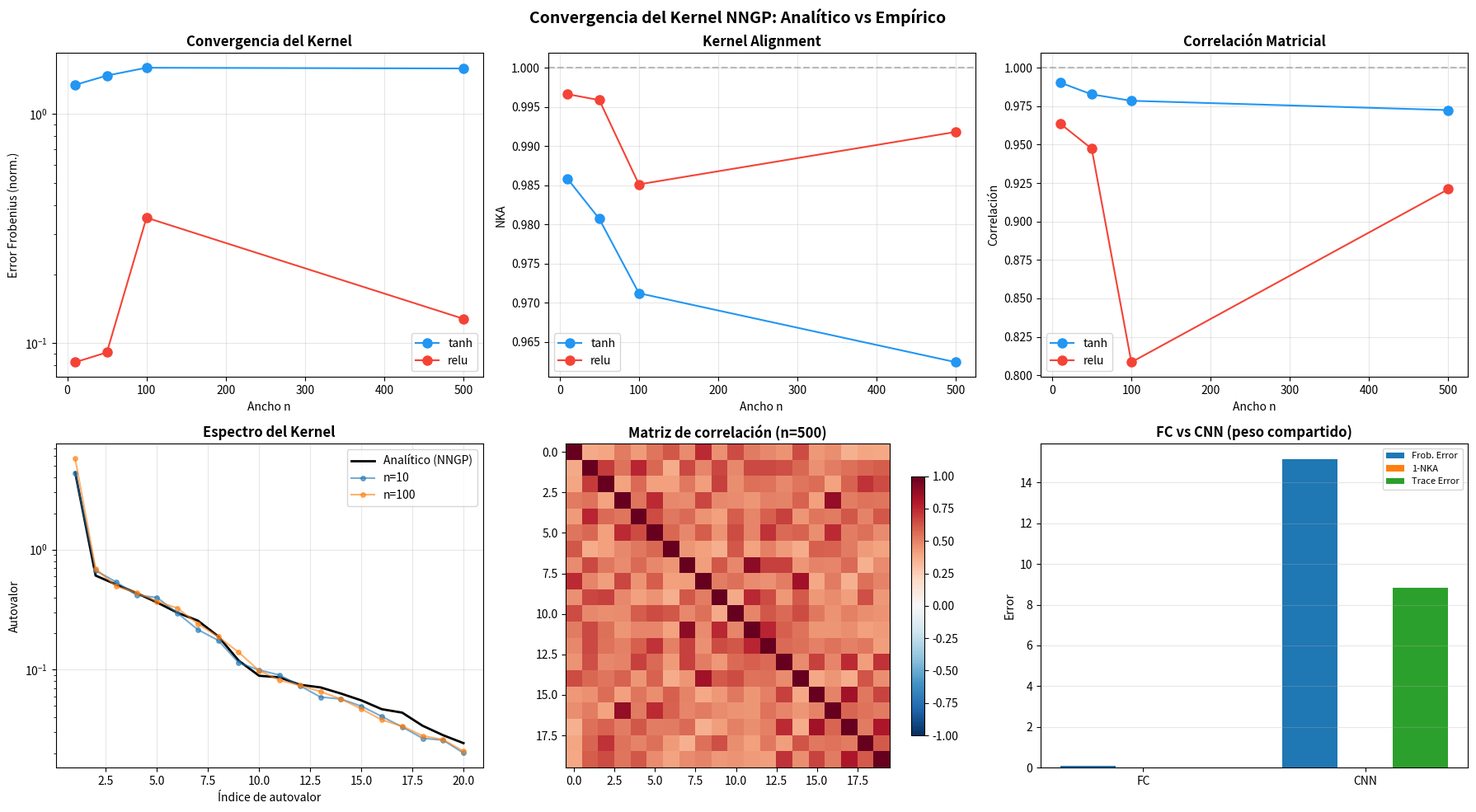

The matplotlib source for this figure:
import numpy as np
from scipy import stats, linalg
import matplotlib.pyplot as plt
import time
import warnings
warnings.filterwarnings('ignore')

# Configuración
INPUT_DIM = 8
N_DATA = 20
SEED = 42
SIGMA_W = 1.5
SIGMA_B = 0.1
DEPTH = 2
WIDTHS = [10, 50, 100, 500]
rng = np.random.RandomState(SEED)

# Datos sintéticos normalizados
X = rng.randn(N_DATA, INPUT_DIM)
X = X / np.linalg.norm(X, axis=1, keepdims=True)

print(f"Datos: {N_DATA} puntos, dim={INPUT_DIM}")
print(f"Red: depth={DEPTH}, σ_w={SIGMA_W}, σ_b={SIGMA_B}")
print(f"Anchos: {WIDTHS}")

def nngp_kernel_fc(X, sigma_w, sigma_b, depth, activation='relu'):
    """Kernel NNGP para Fully Connected (límite n→∞)."""
    n = X.shape[0]
    K = sigma_b**2 + sigma_w**2 * (X @ X.T) / X.shape[1]
    
    for d in range(depth):
        K_new = np.zeros_like(K)
        for i in range(n):
            for j in range(i, n):
                q_ii, q_jj, q_ij = K[i, i], K[j, j], K[i, j]
                if q_ii > 1e-10 and q_jj > 1e-10:
                    rho = np.clip(q_ij / np.sqrt(q_ii * q_jj), -0.9999, 0.9999)
                else:
                    rho = 0.0
                if activation == 'relu':
                    theta = np.arccos(rho)
                    val = (np.sqrt(1 - rho**2) + rho * (np.pi - theta)) / (2 * np.pi)
                elif activation == 'tanh':
                    z = rng.multivariate_normal([0, 0], [[1, rho], [rho, 1]], size=20000)
                    val = np.mean(np.tanh(z[:, 0]) * np.tanh(z[:, 1]))
                else:
                    val = rho
                K_new[i, j] = sigma_b**2 + sigma_w**2 * np.sqrt(q_ii * q_jj) * val
                K_new[j, i] = K_new[i, j]
        K = K_new
    return K


def nngp_kernel_cnn_approx(X, sigma_w, sigma_b, depth, kernel_size=3, activation='relu'):
    """Kernel NNGP aproximado para CNN con peso compartido."""
    n = X.shape[0]
    dim = X.shape[1]
    
    K = np.zeros((n, n))
    for i in range(n):
        for j in range(n):
            corr_local = 0
            for p in range(dim - kernel_size + 1):
                patch_i = X[i, p:p+kernel_size]
                patch_j = X[j, p:p+kernel_size]
                corr_local += np.dot(patch_i, patch_j) / kernel_size
            corr_local /= (dim - kernel_size + 1)
            K[i, j] = sigma_b**2 + sigma_w**2 * corr_local
    
    for d in range(depth):
        K_new = np.zeros_like(K)
        for i in range(n):
            for j in range(i, n):
                q_ii, q_jj, q_ij = K[i, i], K[j, j], K[i, j]
                if q_ii > 1e-10 and q_jj > 1e-10:
                    rho = np.clip(q_ij / np.sqrt(q_ii * q_jj), -0.9999, 0.9999)
                else:
                    rho = 0.0
                if activation == 'relu':
                    theta = np.arccos(rho)
                    val = (np.sqrt(1 - rho**2) + rho * (np.pi - theta)) / (2 * np.pi)
                elif activation == 'tanh':
                    z = rng.multivariate_normal([0, 0], [[1, rho], [rho, 1]], size=20000)
                    val = np.mean(np.tanh(z[:, 0]) * np.tanh(z[:, 1]))
                else:
                    val = rho
                K_new[i, j] = sigma_b**2 + sigma_w**2 * np.sqrt(q_ii * q_jj) * val
                K_new[j, i] = K_new[i, j]
        K = K_new
    return K

print("Kernels analíticos (FC y CNN) definidos.")

def empirical_kernel_fc(X, width, depth, sigma_w, sigma_b, activation, n_mc=500):
    """Kernel empírico para FC de ancho finito."""
    n = X.shape[0]
    act_fn = (lambda z: np.maximum(z, 0)) if activation == 'relu' else (np.tanh if activation == 'tanh' else lambda z: z)
    all_f = np.zeros((n_mc, n))
    
    for mc in range(n_mc):
        rng_mc = np.random.RandomState(SEED + mc * 1000)
        h = X.copy()
        for layer in range(depth):
            w = rng_mc.randn(width, h.shape[1]) * sigma_w / np.sqrt(h.shape[1])
            b = rng_mc.randn(width) * sigma_b
            h = act_fn(h @ w.T + b)
        w_out = rng_mc.randn(1, h.shape[1]) * sigma_w / np.sqrt(h.shape[1])
        b_out = rng_mc.randn(1) * sigma_b
        all_f[mc] = (h @ w_out.T + b_out)[:, 0]
    return np.cov(all_f.T)


def empirical_kernel_cnn(X, width, depth, sigma_w, sigma_b, activation, kernel_size=3, n_mc=300):
    """
    Kernel empírico para CNN 1D con peso compartido.
    
    Arquitectura: Conv1D (stride=1) → Activación → Global Max Pooling → FC de salida
    El MISMO filtro W_conv se aplica a TODAS las posiciones espaciales.
    """
    n = X.shape[0]
    dim = X.shape[1]
    act_fn = (lambda z: np.maximum(z, 0)) if activation == 'relu' else (np.tanh if activation == 'tanh' else lambda z: z)
    n_positions = dim - kernel_size + 1
    all_f = np.zeros((n_mc, n))
    
    for mc in range(n_mc):
        rng_mc = np.random.RandomState(SEED + mc * 1000 + 9999)
        h = X.copy()
        for layer in range(depth):
            # PESO COMPARTIDO: un solo filtro para todas las posiciones
            W_conv = rng_mc.randn(width, kernel_size) * sigma_w / np.sqrt(kernel_size)
            b_conv = rng_mc.randn(width) * sigma_b
            conv_out = np.zeros((n, width, n_positions))
            for p in range(n_positions):
                patch = h[:, p:p+kernel_size]
                conv_out[:, :, p] = patch @ W_conv.T + b_conv
            h_pooled = np.max(conv_out, axis=2)  # max pooling
            h = act_fn(h_pooled)
        w_out = rng_mc.randn(1, h.shape[1]) * sigma_w / np.sqrt(h.shape[1])
        b_out = rng_mc.randn(1) * sigma_b
        all_f[mc] = (h @ w_out.T + b_out)[:, 0]
    return np.cov(all_f.T)

print("Funciones de kernel empírico (FC y CNN) definidas.")

def kernel_comparison(K_emp, K_analytic):
    """Compara kernel empírico vs analítico con múltiples métricas."""
    n = K_emp.shape[0]
    frob_err = np.linalg.norm(K_emp - K_analytic, 'fro') / np.linalg.norm(K_analytic, 'fro')
    mae = np.mean(np.abs(K_emp - K_analytic))
    trace_err = np.abs(np.trace(K_emp) - np.trace(K_analytic)) / np.trace(K_analytic)
    diag_err = np.mean(np.abs(np.diag(K_emp) - np.diag(K_analytic)) / np.diag(K_analytic))
    flat_emp = K_emp[np.triu_indices(n)]
    flat_ana = K_analytic[np.triu_indices(n)]
    corr = np.corrcoef(flat_emp, flat_ana)[0, 1]
    eig_emp = linalg.eigvalsh(K_emp)
    eig_ana = linalg.eigvalsh(K_analytic)
    eig_err = np.linalg.norm(eig_emp - eig_ana) / np.linalg.norm(eig_ana)
    nka = np.sum(K_emp * K_analytic) / (np.linalg.norm(K_emp, 'fro') * np.linalg.norm(K_analytic, 'fro'))
    
    return {
        'frobenius_err': frob_err,
        'mae': mae,
        'trace_err': trace_err,
        'diag_err': diag_err,
        'correlation': corr,
        'eigen_err': eig_err,
        'nka': nka,
    }

print("Métricas de comparación definidas.")

def run_exp2a():
    """Comparación FC: kernel analítico vs empírico para varios anchos."""
    print("=" * 72)
    print("EXPERIMENTO 2a: Kernel NNGP — FC, Analítico vs Empírico")
    print("=" * 72)
    
    results = {}
    for activation in ['relu', 'tanh']:
        print(f"\n{'─' * 60}\nActivación: {activation}\n{'─' * 60}")
        t0 = time.time()
        K_analytic = nngp_kernel_fc(X, SIGMA_W, SIGMA_B, DEPTH, activation)
        print(f"  Kernel analítico: {time.time()-t0:.1f}s")
        
        for width in WIDTHS:
            t0 = time.time()
            n_mc = min(500, 5000 // width + 100)
            K_emp = empirical_kernel_fc(X, width, DEPTH, SIGMA_W, SIGMA_B, activation, n_mc=n_mc)
            metrics = kernel_comparison(K_emp, K_analytic)
            results[(activation, width)] = metrics
            print(f"  n={width:4d} (MC={n_mc}): "
                  f"Frob={metrics['frobenius_err']:.4f}  "
                  f"NKA={metrics['nka']:.4f}  "
                  f"Corr={metrics['correlation']:.4f}  "
                  f"({time.time()-t0:.1f}s)")
    return results

print("Experimento 2a definido. Corre con:  results_2a = run_exp2a()")

def run_exp2b():
    """CNN con peso compartido: ¿rompe la convergencia GP?"""
    print(f"\n{'=' * 72}")
    print("EXPERIMENTO 2b: CNN (Peso Compartido) — ¿Convergencia GP?")
    print("=" * 72)
    
    width = 200
    activation = 'relu'
    
    print("\n  Calculando kernels analíticos...")
    K_ana_cnn = nngp_kernel_cnn_approx(X, SIGMA_W, SIGMA_B, DEPTH, kernel_size=3, activation=activation)
    K_ana_fc = nngp_kernel_fc(X, SIGMA_W, SIGMA_B, DEPTH, activation)
    
    print("  Calculando kernel empírico CNN...")
    t0 = time.time()
    K_emp_cnn = empirical_kernel_cnn(X, width, DEPTH, SIGMA_W, SIGMA_B, activation, 
                                      kernel_size=3, n_mc=300)
    print(f"  CNN listo en {time.time()-t0:.1f}s")
    
    print("  Calculando kernel empírico FC...")
    K_emp_fc = empirical_kernel_fc(X, width, DEPTH, SIGMA_W, SIGMA_B, activation, n_mc=300)
    print(f"  FC listo en {time.time()-t0:.1f}s")
    
    metrics_cnn = kernel_comparison(K_emp_cnn, K_ana_cnn)
    metrics_fc = kernel_comparison(K_emp_fc, K_ana_fc)
    
    print(f"\n  {'='*50}")
    print(f"  {'Métrica':20s}  {'FC':>12s}  {'CNN':>12s}  {'Dif':>10s}")
    print(f"  {'-'*20}  {'-'*12}  {'-'*12}  {'-'*10}")
    for key in ['frobenius_err', 'nka', 'correlation', 'trace_err']:
        fc_v = metrics_fc[key]
        cnn_v = metrics_cnn[key]
        diff = cnn_v - fc_v
        arrow = "⚠️ PEOR" if diff > 0 else ("✅ MEJOR" if diff < 0 else "=")
        print(f"  {key:20s}  {fc_v:>12.4f}  {cnn_v:>12.4f}  {diff:>+.4f} {arrow}")
    
    return {
        'cnn': metrics_cnn,
        'fc': metrics_fc,
        'K_ana_cnn': K_ana_cnn,
        'K_emp_cnn': K_emp_cnn,
        'K_ana_fc': K_ana_fc,
        'K_emp_fc': K_emp_fc,
    }

print("Experimento 2b definido. Corre con:  results_2b = run_exp2b()")

def plot_kernels(results_2a, results_2b):
    """Genera figuras de comparación de kernels."""
    fig, axes = plt.subplots(2, 3, figsize=(18, 10))
    fig.suptitle('Convergencia del Kernel NNGP: Analítico vs Empírico', 
                 fontsize=14, fontweight='bold')
    
    colors = {'tanh': '#2196F3', 'relu': '#F44336'}
    
    # 1. Frobenius error vs width
    ax = axes[0, 0]
    for activation in ['tanh', 'relu']:
        errs = [results_2a.get((activation, w), {}).get('frobenius_err', 0) for w in WIDTHS]
        ax.semilogy(WIDTHS, errs, 'o-', color=colors[activation], label=activation, markersize=8)
    ax.set_xlabel('Ancho n'); ax.set_ylabel('Error Frobenius (norm.)')
    ax.set_title('Convergencia del Kernel', fontweight='bold')
    ax.legend(); ax.grid(True, alpha=0.3)
    
    # 2. NKA vs width
    ax = axes[0, 1]
    for activation in ['tanh', 'relu']:
        nkas = [results_2a.get((activation, w), {}).get('nka', 0) for w in WIDTHS]
        ax.plot(WIDTHS, nkas, 'o-', color=colors[activation], label=activation, markersize=8)
    ax.axhline(1.0, color='gray', linestyle='--', alpha=0.5)
    ax.set_xlabel('Ancho n'); ax.set_ylabel('NKA')
    ax.set_title('Kernel Alignment', fontweight='bold')
    ax.legend(); ax.grid(True, alpha=0.3)
    
    # 3. Correlation vs width
    ax = axes[0, 2]
    for activation in ['tanh', 'relu']:
        corrs = [results_2a.get((activation, w), {}).get('correlation', 0) for w in WIDTHS]
        ax.plot(WIDTHS, corrs, 'o-', color=colors[activation], label=activation, markersize=8)
    ax.axhline(1.0, color='gray', linestyle='--', alpha=0.5)
    ax.set_xlabel('Ancho n'); ax.set_ylabel('Correlación')
    ax.set_title('Correlación Matricial', fontweight='bold')
    ax.legend(); ax.grid(True, alpha=0.3)
    
    # 4. Espectro de autovalores
    ax = axes[1, 0]
    K_ana_fc = nngp_kernel_fc(X, SIGMA_W, SIGMA_B, DEPTH, 'relu')
    eig_ana = linalg.eigvalsh(K_ana_fc)[::-1]
    ax.semilogy(range(1, len(eig_ana)+1), eig_ana, 'k-', linewidth=2, label='Analítico (NNGP)')
    for width in [10, 100]:
        n_mc = min(500, 5000 // width + 100)
        K_emp = empirical_kernel_fc(X, width, DEPTH, SIGMA_W, SIGMA_B, 'relu', n_mc=n_mc)
        eig_emp = linalg.eigvalsh(K_emp)[::-1]
        ax.semilogy(range(1, len(eig_emp)+1), eig_emp, 'o-', alpha=0.6,
                   label=f'n={width}', markersize=4)
    ax.set_xlabel('Índice de autovalor'); ax.set_ylabel('Autovalor')
    ax.set_title('Espectro del Kernel', fontweight='bold')
    ax.legend(); ax.grid(True, alpha=0.3)
    
    # 5. Matriz de correlación (n=500)
    ax = axes[1, 1]
    K_emp_500 = empirical_kernel_fc(X, 500, DEPTH, SIGMA_W, SIGMA_B, 'relu', n_mc=500)
    D = np.diag(1.0 / np.sqrt(np.maximum(np.diag(K_emp_500), 1e-10)))
    K_corr = D @ K_emp_500 @ D
    im = ax.imshow(K_corr, cmap='RdBu_r', vmin=-1, vmax=1)
    ax.set_title('Matriz de correlación (n=500)', fontweight='bold')
    plt.colorbar(im, ax=ax, shrink=0.8)
    
    # 6. Comparación FC vs CNN
    ax = axes[1, 2]
    if results_2b:
        metrics_list = []
        labels = []
        for arch in ['fc', 'cnn']:
            if arch in results_2b:
                m = results_2b[arch]
                metrics_list.append([m['frobenius_err'], 1 - m['nka'], m['trace_err']])
                labels.append(arch.upper())
        if metrics_list:
            x = np.arange(len(labels))
            w = 0.25
            for idx, metric_name in enumerate(['Frob. Error', '1-NKA', 'Trace Error']):
                ax.bar(x + idx*w, [m[idx] for m in metrics_list], w, label=metric_name)
            ax.set_xticks(x + w)
            ax.set_xticklabels(labels)
            ax.set_ylabel('Error')
            ax.set_title('FC vs CNN (peso compartido)', fontweight='bold')
            ax.legend(fontsize=8)
            ax.grid(True, alpha=0.3, axis='y')
    else:
        ax.text(0.5, 0.5, 'Ejecuta run_exp2b() primero', ha='center', va='center', transform=ax.transAxes)
    
    plt.tight_layout()
    plt.show()

print("Función de visualización definida.")

# EXPERIMENTO 2a: FC Kernel Convergence
print("▶️ Ejecutando Experimento 2a...")
results_2a = run_exp2a()

# EXPERIMENTO 2b: CNN vs FC
print("\n▶️ Ejecutando Experimento 2b...")
results_2b = run_exp2b()

print("\n▶️ Generando figuras...")
plot_kernels(results_2a, results_2b)

print("\n✅ Experimentos completados.")

def plot_spectral_comparison(results_2b):
    """Comparación espectral: FC vs CNN."""
    if not results_2b or 'K_ana_fc' not in results_2b:
        print("Primero ejecuta run_exp2b()")
        return
    
    fig, axes = plt.subplots(1, 3, figsize=(16, 5))
    fig.suptitle('Análisis Espectral: FC vs CNN', fontsize=14, fontweight='bold')
    
    # 1. Eigenvalue decay
    ax = axes[0]
    for name, key in [('FC Analítico', 'K_ana_fc'), ('FC Empírico', 'K_emp_fc'), 
                      ('CNN Analítico', 'K_ana_cnn'), ('CNN Empírico', 'K_emp_cnn')]:
        if key in results_2b:
            eig = linalg.eigvalsh(results_2b[key])[::-1]
            ax.semilogy(range(1, len(eig)+1), eig, 'o-', label=name, markersize=4)
    ax.set_xlabel('Índice'); ax.set_ylabel('Autovalor')
    ax.set_title('Decaimiento Espectral')
    ax.legend(fontsize=8); ax.grid(True, alpha=0.3)
    
    # 2. Participation ratio
    ax = axes[1]
    for name, key in [('FC Analítico', 'K_ana_fc'), ('FC Empírico', 'K_emp_fc'),
                      ('CNN Analítico', 'K_ana_cnn'), ('CNN Empírico', 'K_emp_cnn')]:
        if key in results_2b:
            eig = linalg.eigvalsh(results_2b[key])[::-1]
            pr = np.cumsum(eig) / np.sum(eig)
            ax.plot(range(1, len(pr)+1), pr, 'o-', label=name, markersize=4)
    ax.set_xlabel('Número de componentes'); ax.set_ylabel('Varianza explicada')
    ax.set_title('Participation Ratio')
    ax.legend(fontsize=8); ax.grid(True, alpha=0.3)
    ax.axhline(0.95, color='gray', linestyle=':', alpha=0.5)
    
    # 3. Kernel matrix comparison heatmap
    ax = axes[2]
    if 'K_emp_fc' in results_2b and 'K_emp_cnn' in results_2b:
        K_fc_norm = results_2b['K_emp_fc'] / np.linalg.norm(results_2b['K_emp_fc'], 'fro')
        K_cnn_norm = results_2b['K_emp_cnn'] / np.linalg.norm(results_2b['K_emp_cnn'], 'fro')
        diff = K_fc_norm - K_cnn_norm
        im = ax.imshow(diff, cmap='RdBu_r', vmin=-0.5, vmax=0.5)
        ax.set_title('Diferencia FC - CNN (norm.)')
        plt.colorbar(im, ax=ax, shrink=0.8)
    
    plt.tight_layout()
    plt.show()

print("Ejecuta: plot_spectral_comparison(results_2b)")
